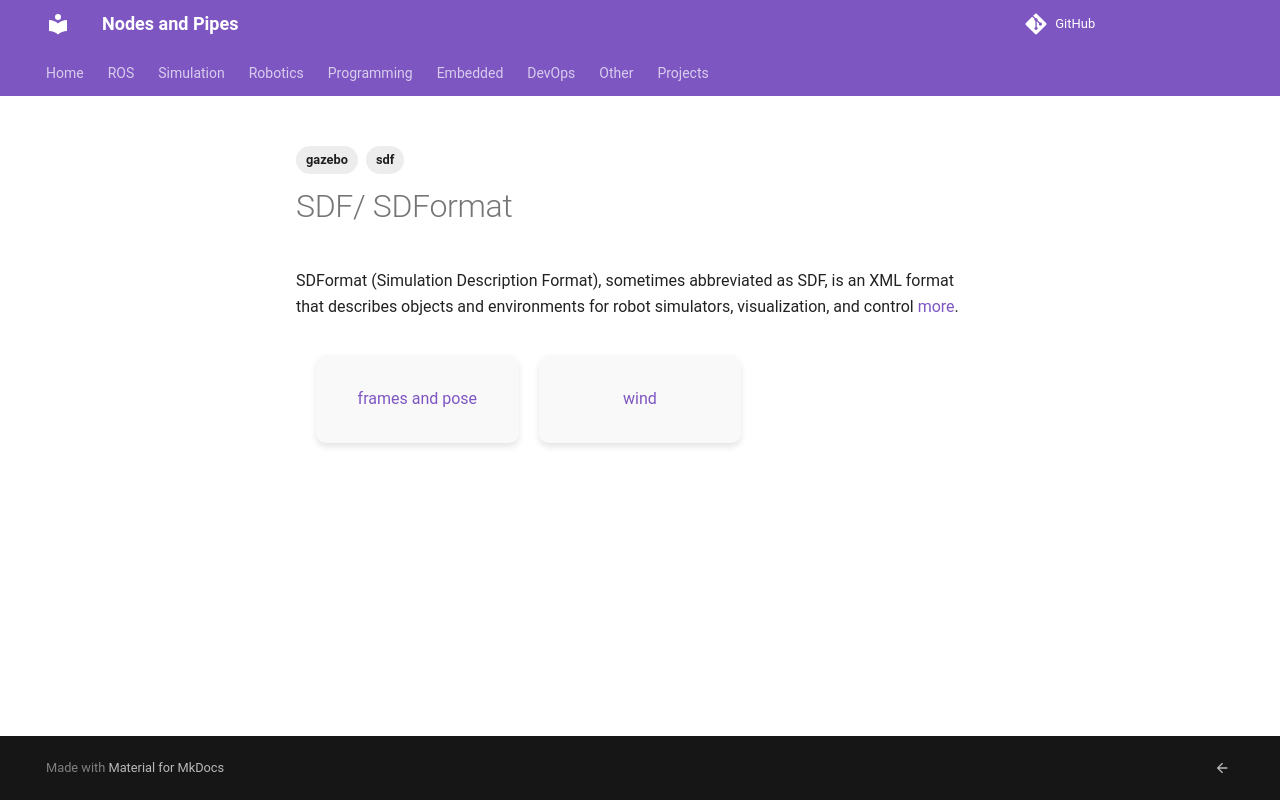

repository: robobe/new_blog · page: Simulation/Gazebo/sdf_format/index.html · generator: mkdocs

---
tags:
    - sdf
    - gazebo
---

# SDF/ SDFormat

SDFormat (Simulation Description Format), sometimes abbreviated as SDF, is an XML format that describes objects and environments for robot simulators, visualization, and control [more](http://sdformat.org/). 

<div class="grid-container">
    <div class="grid-item">
        <a href="frames_and_pose/">
            <p>frames and pose</p>
        </a>
    </div>
    <div class="grid-item">
        <a href="wind/">
            <p>wind</p>
        </a>
    </div>
    
</div>
